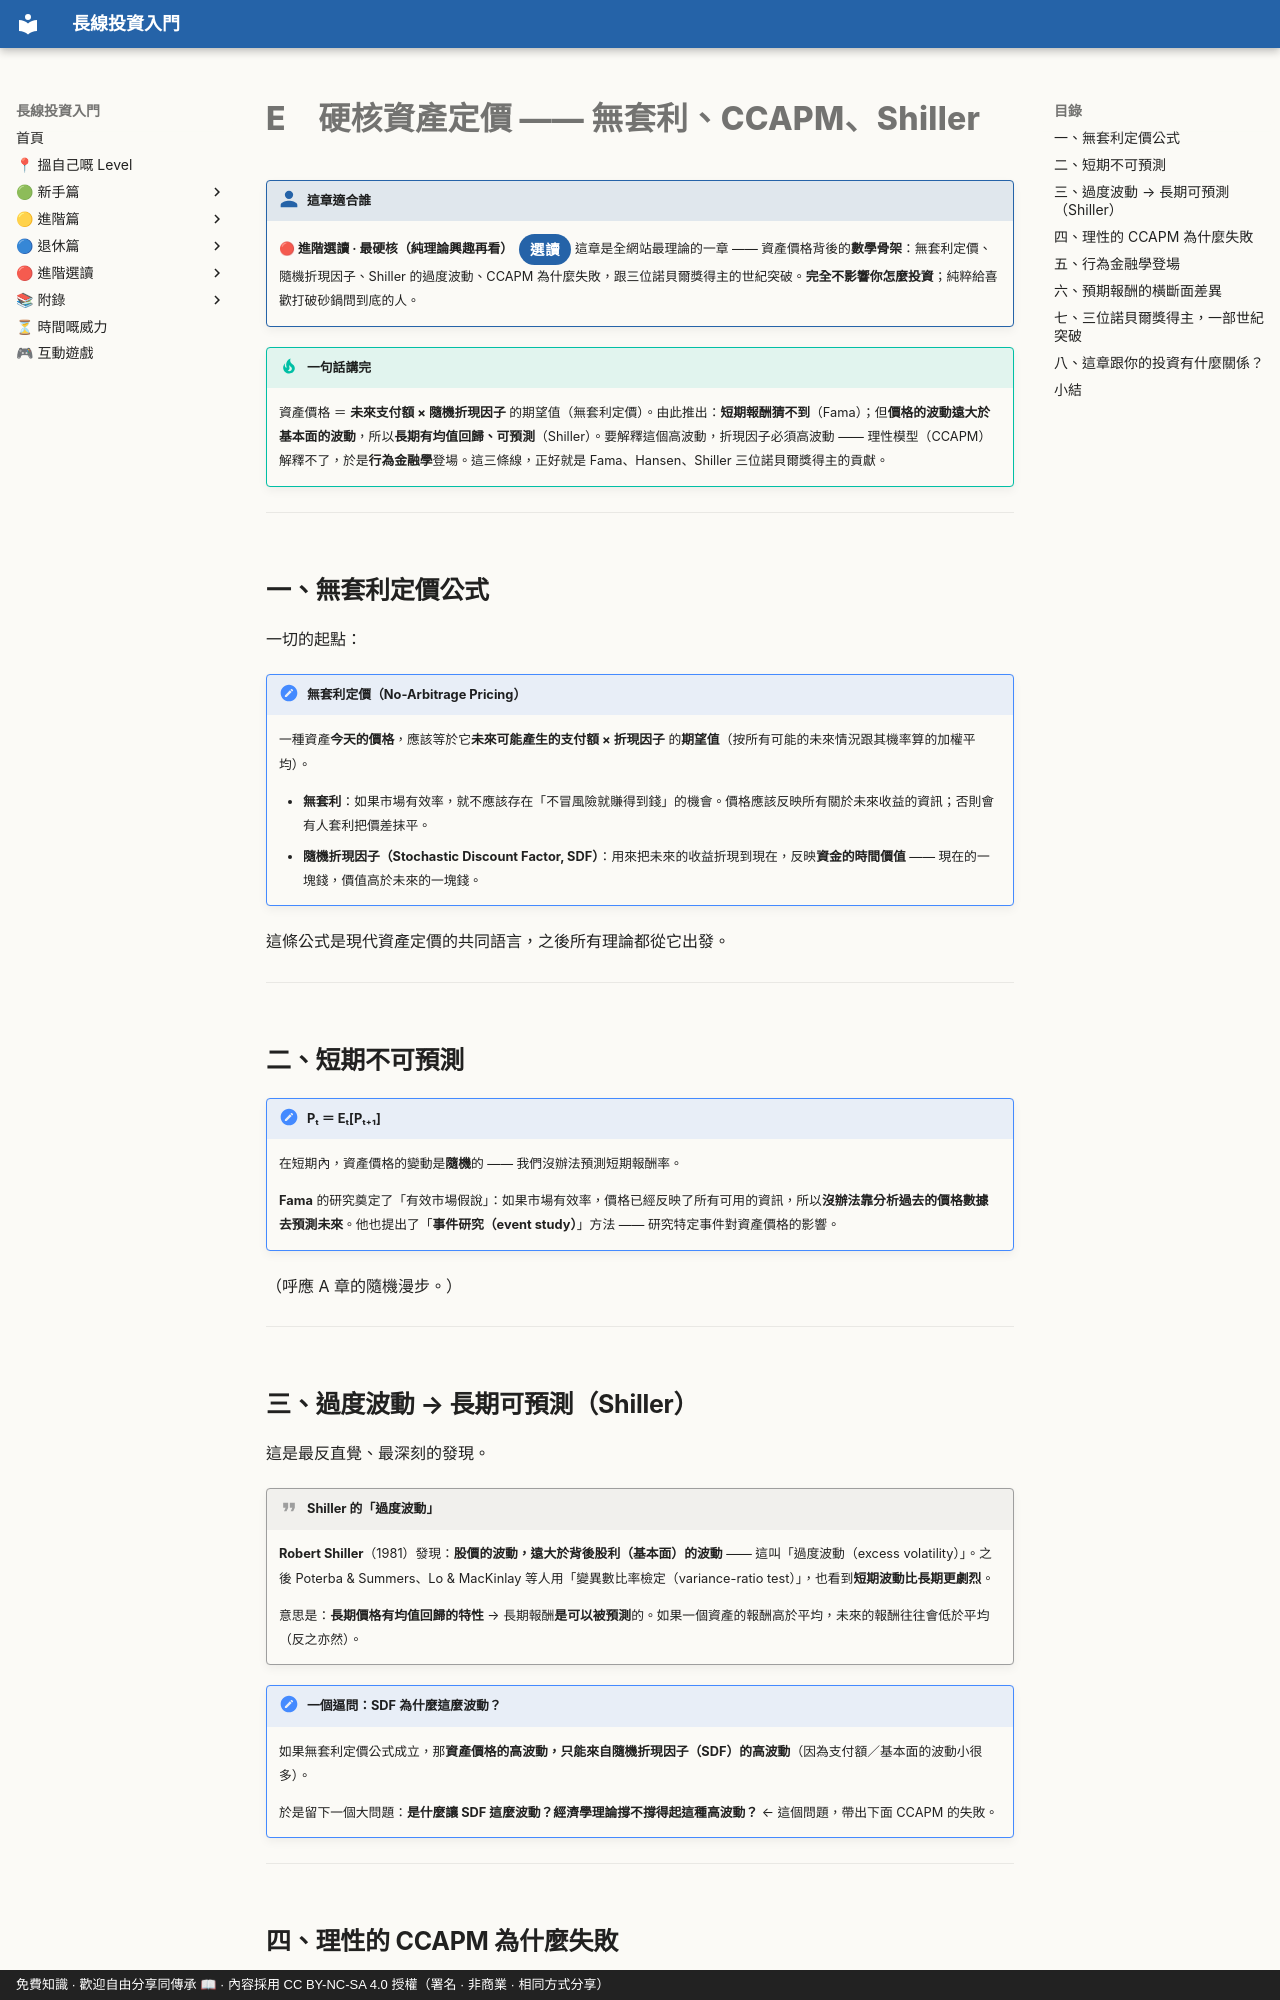

repository: OolongTea2025/long-term-investing · page: 進階選讀/E-硬核資產定價.zh-TW/index.html · generator: mkdocs · copyright: 免費知識 · 歡迎自由分享同傳承 📖 · 內容採用 CC BY-NC-SA 4.0 授權（署名 · 非商業 · 相同方式分享）

# E　硬核資產定價 —— 無套利、CCAPM、Shiller

!!! who "這章適合誰"
    **🔴 進階選讀 · 最硬核（純理論興趣再看）**<span class="lvtag">選讀</span>
    這章是全網站最理論的一章 —— 資產價格背後的**數學骨架**：無套利定價、隨機折現因子、Shiller 的過度波動、CCAPM 為什麼失敗，跟三位諾貝爾獎得主的世紀突破。**完全不影響你怎麼投資**；純粹給喜歡打破砂鍋問到底的人。

!!! tip "一句話講完"
    資產價格 ＝ **未來支付額 × 隨機折現因子** 的期望值（無套利定價）。由此推出：**短期報酬猜不到**（Fama）；但**價格的波動遠大於基本面的波動**，所以**長期有均值回歸、可預測**（Shiller）。要解釋這個高波動，折現因子必須高波動 —— 理性模型（CCAPM）解釋不了，於是**行為金融學**登場。這三條線，正好就是 Fama、Hansen、Shiller 三位諾貝爾獎得主的貢獻。

---

## 一、無套利定價公式

一切的起點：

!!! note "無套利定價（No-Arbitrage Pricing）"
    一種資產**今天的價格**，應該等於它**未來可能產生的支付額 × 折現因子** 的**期望值**（按所有可能的未來情況跟其機率算的加權平均）。

    - **無套利**：如果市場有效率，就不應該存在「不冒風險就賺得到錢」的機會。價格應該反映所有關於未來收益的資訊；否則會有人套利把價差抹平。
    - **隨機折現因子（Stochastic Discount Factor, SDF）**：用來把未來的收益折現到現在，反映**資金的時間價值** —— 現在的一塊錢，價值高於未來的一塊錢。

這條公式是現代資產定價的共同語言，之後所有理論都從它出發。

---

## 二、短期不可預測

!!! note "Pₜ ＝ Eₜ[Pₜ₊₁]"
    在短期內，資產價格的變動是**隨機**的 —— 我們沒辦法預測短期報酬率。

    **Fama** 的研究奠定了「有效市場假說」：如果市場有效率，價格已經反映了所有可用的資訊，所以**沒辦法靠分析過去的價格數據去預測未來**。他也提出了「**事件研究（event study）**」方法 —— 研究特定事件對資產價格的影響。

（呼應 A 章的隨機漫步。）

---

## 三、過度波動 → 長期可預測（Shiller）

這是最反直覺、最深刻的發現。

!!! quote "Shiller 的「過度波動」"
    **Robert Shiller**（1981）發現：**股價的波動，遠大於背後股利（基本面）的波動** —— 這叫「過度波動（excess volatility）」。之後 Poterba & Summers、Lo & MacKinlay 等人用「變異數比率檢定（variance-ratio test）」，也看到**短期波動比長期更劇烈**。

    意思是：**長期價格有均值回歸的特性** → 長期報酬**是可以被預測**的。如果一個資產的報酬高於平均，未來的報酬往往會低於平均（反之亦然）。

!!! note "一個逼問：SDF 為什麼這麼波動？"
    如果無套利定價公式成立，那**資產價格的高波動，只能來自隨機折現因子（SDF）的高波動**（因為支付額／基本面的波動小很多）。

    於是留下一個大問題：**是什麼讓 SDF 這麼波動？經濟學理論撐不撐得起這種高波動？** ← 這個問題，帶出下面 CCAPM 的失敗。

---
